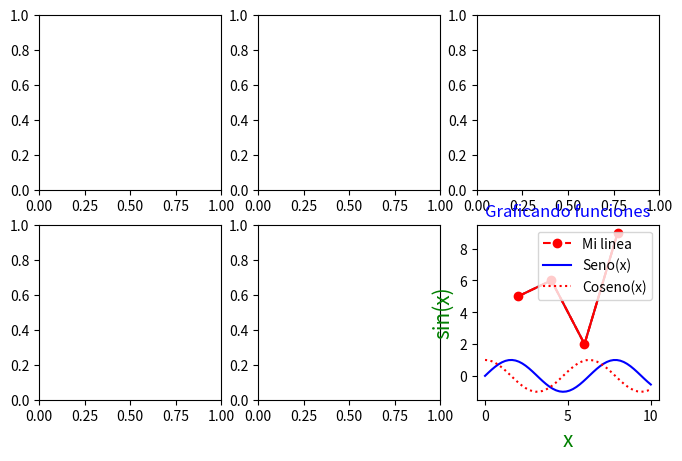
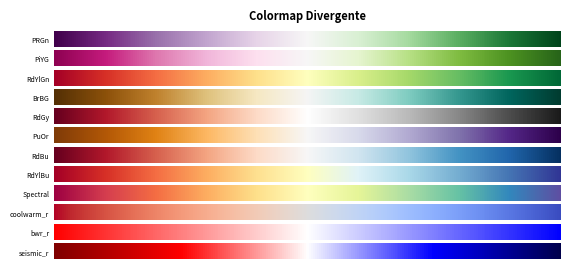
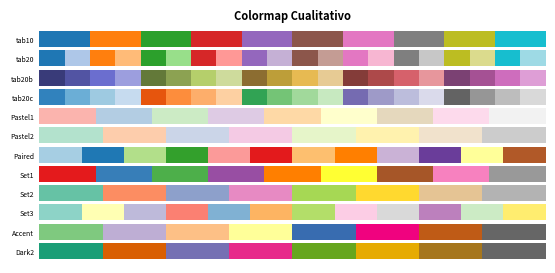
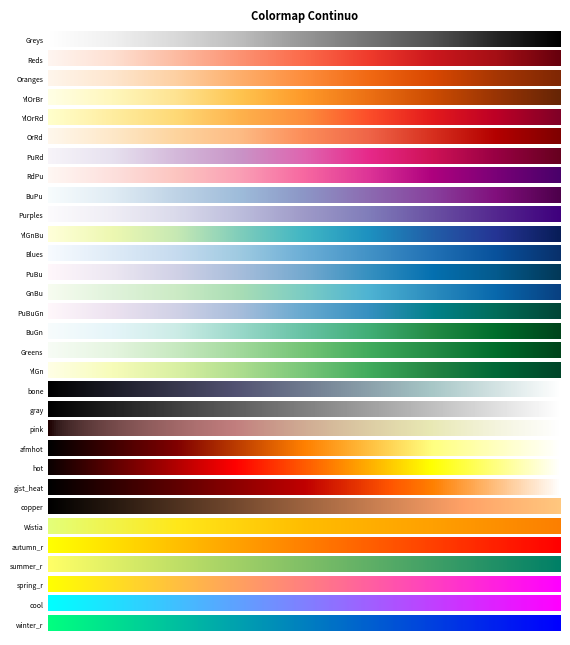
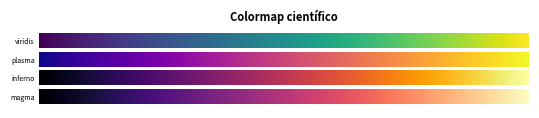

Reproduce these figures in Python, in order.
# Importando las librerías

import numpy as np

import matplotlib.pyplot as plt

# Forma 1a (figura vacía)
plt.figure()

# Forma 1b (figura vacía numerada)
plt.figure(1)

# Forma 2a (forma pro)
fig1 = plt.figure(figsize=(8, 5))

# Forma 2b (forma más pro)
fig2, axes = plt.subplots(2, 3, figsize=(8, 5))

# Estableciendo la resolución de las figuras

plt.rcParams['figure.dpi'] = 60

# Gráfico de linea en 2D

x = [2 , 4 , 6 , 8]
y = [5 , 6 , 2 , 9]

plt.plot(x,y)

# Agregando color

x = [2 , 4 , 6 , 8]
y = [5 , 6 , 2 , 9]

plt.plot( x , y , color = 'red')

# Agregando título, leyenda y ejes

x = [2 , 4 , 6 , 8]
y = [5 , 6 , 2 , 9]

plt.plot( x , y , color = 'red', label = 'Mi linea', marker = 'o', linestyle = '--')
plt.title('Mi gráfico', color = 'blue')

plt.legend()
plt.xlabel('Eje x', color = 'green')
plt.ylabel('Eje y', color = 'green')


# Graficando las funciones seno y coseno


x = np.linspace(0,10,50)

plt.plot(x, np.sin(x), label='Seno(x)', color = 'blue')

plt.plot(x, np.cos(x), label='Coseno(x)', color = 'red', linestyle = ':')

plt.xlabel('x', fontsize=15, color='green')
plt.ylabel('sin(x)', fontsize=15, color='green')
plt.legend()
plt.title('Graficando funciones') 

# Ejemplo de subplot

plt.rcParams['figure.dpi'] = 80
fig, axes = plt.subplots(2, 3, figsize=(8, 5))
plt.tight_layout()
plt.show()

# Manipulando subplots

fig = plt.figure(figsize=(8, 5)) 

ax = [None for _ in range(6)] 

ax[0] = plt.subplot2grid((3,4), (0,0), colspan=4)
ax[1] = plt.subplot2grid((3,4), (1,0), colspan=1)
ax[2] = plt.subplot2grid((3,4), (1,1), colspan=1)
ax[3] = plt.subplot2grid((3,4), (1,2), colspan=1)
ax[4] = plt.subplot2grid((3,4), (1,3), colspan=1,rowspan=2)
ax[5] = plt.subplot2grid((3,4), (2,0), colspan=3)


for ix in range(6): 
    ax[ix].set_title('ax[{}]'.format(ix)) 
    ax[ix].set_xticks([])
    ax[ix].set_yticks([]) 
    
fig.tight_layout()
plt.show()

# Función para plotear un colormap

def cmap_plot(cmap_list, ctype):
    cmaps = cmap_list

    n = len(cmaps)

    fig = plt.figure(figsize=(8.25, n*.20), dpi=150)
    ax = plt.subplot(1, 1, 1, frameon=False, xlim=[0,10], xticks=[], yticks=[])
    fig.subplots_adjust(top=0.99, bottom=0.01, left=0.18, right=0.99)

    y, dy, pad = 0, 0.3, 0.08

    ticks, labels = [], []

    for cmap in cmaps[::-1]:
        Z = np.linspace(0,1,512).reshape(1,512)
        plt.imshow(Z, extent=[0,10,y,y+dy], cmap=plt.get_cmap(cmap))
        ticks.append(y+dy/2)
        labels.append(cmap)
        y = y + dy + pad

    ax.set_ylim(-pad,y)
    ax.set_yticks(ticks)
    ax.set_yticklabels(labels)

    ax.tick_params(axis='y', which='both', length=0, labelsize=5)
    plt.title(f'Colormap {ctype}', fontweight='bold', fontsize=8)
    plt.show()

# Ploteando colormap divergente

diverge_cmap = ('PRGn', 'PiYG', 'RdYlGn', 'BrBG', 'RdGy', 'PuOr', 'RdBu', 'RdYlBu',  'Spectral', 'coolwarm_r', 'bwr_r', 'seismic_r')
cmap_plot(diverge_cmap, 'Divergente')

# Ploteando colormap cualitativo

qualitative_cmap = ('tab10', 'tab20', 'tab20b', 'tab20c', 'Pastel1', 'Pastel2', 'Paired', 'Set1', 'Set2', 'Set3', 'Accent', 'Dark2' )
cmap_plot(qualitative_cmap, 'Cualitativo')

# Ploteando colormap continuo

sequential_cmap = ('Greys', 'Reds', 'Oranges', 
         'YlOrBr', 'YlOrRd', 'OrRd', 'PuRd', 'RdPu', 'BuPu',
         'Purples', 'YlGnBu', 'Blues', 'PuBu', 'GnBu', 'PuBuGn', 'BuGn',
         'Greens', 'YlGn','bone', 'gray', 'pink', 'afmhot', 'hot', 'gist_heat', 'copper', 
         'Wistia', 'autumn_r', 'summer_r', 'spring_r', 'cool', 'winter_r')            
cmap_plot(sequential_cmap, 'Continuo')

# Ploteando colormap científico

scientific_cmap = ('viridis', 'plasma', 'inferno', 'magma')
cmap_plot(scientific_cmap, 'científico')




































